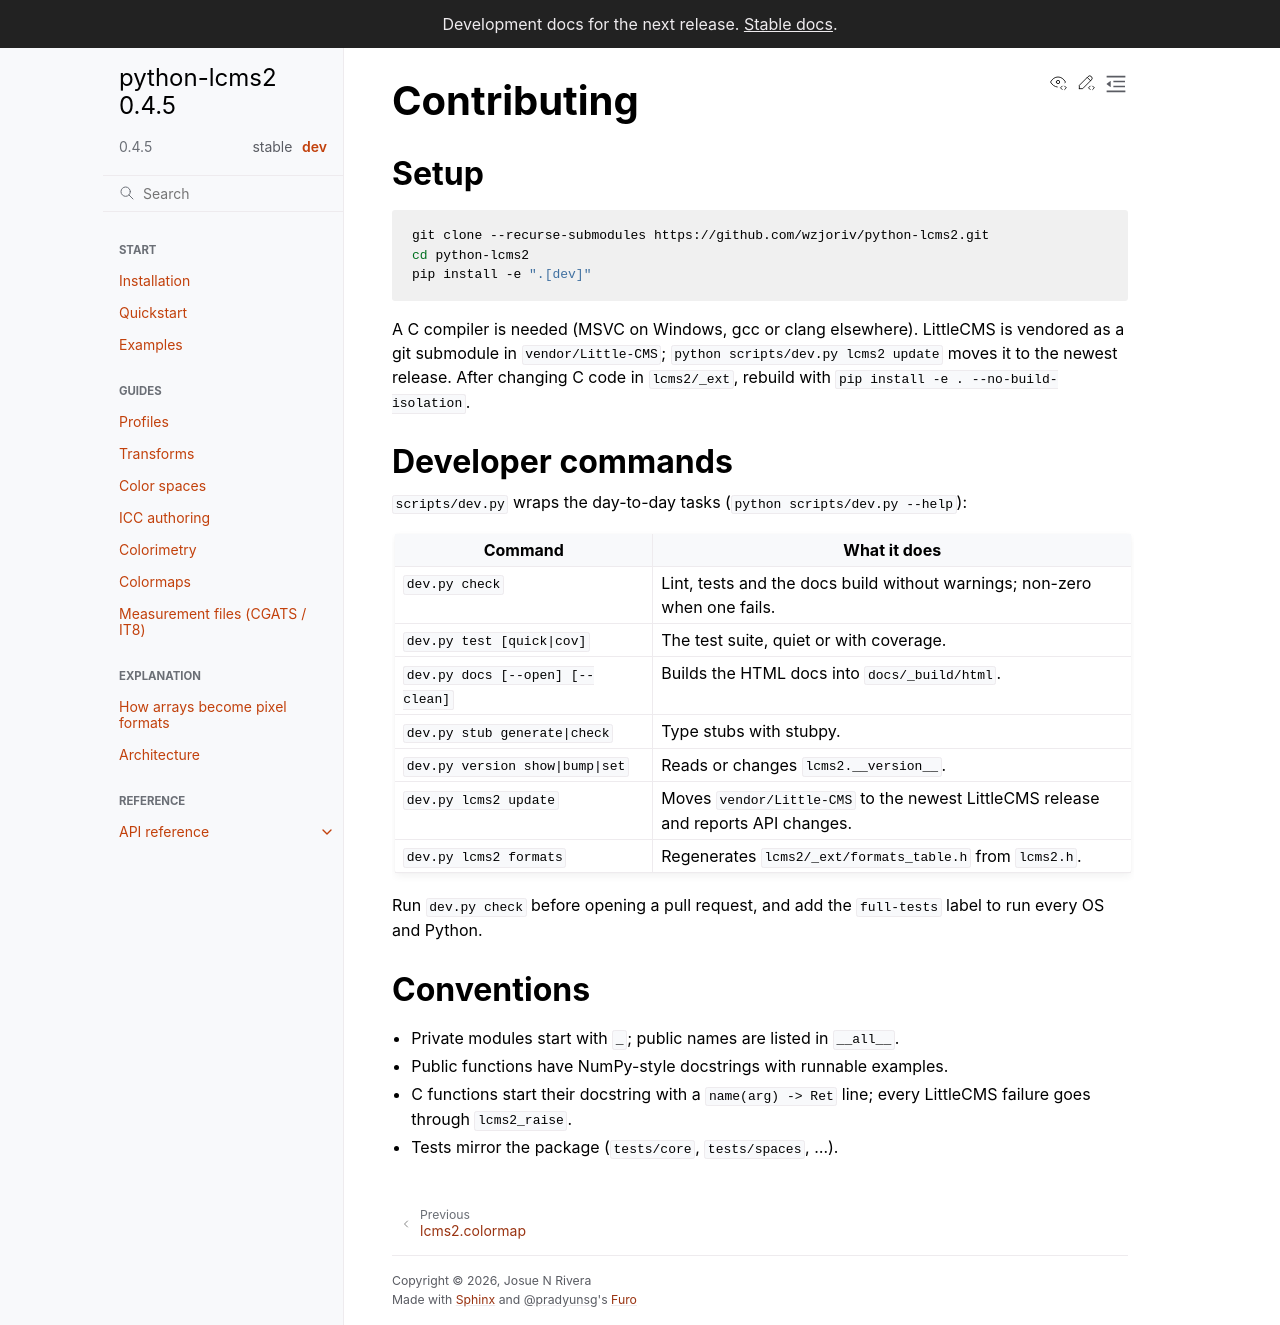

repository: wzjoriv/python-lcms2 · page: dev/contributing.html · generator: sphinx

Contributing
============

Setup
-----

.. code-block:: bash

   git clone --recurse-submodules https://github.com/wzjoriv/python-lcms2.git
   cd python-lcms2
   pip install -e ".[dev]"

A C compiler is needed (MSVC on Windows, gcc or clang elsewhere). LittleCMS is vendored as a git submodule in
``vendor/Little-CMS``; ``python scripts/dev.py lcms2 update`` moves it to the newest release. After changing C
code in ``lcms2/_ext``, rebuild with ``pip install -e . --no-build-isolation``.

Developer commands
------------------

``scripts/dev.py`` wraps the day-to-day tasks (``python scripts/dev.py --help``):

.. list-table::
   :header-rows: 1
   :widths: 35 65

   * - Command
     - What it does
   * - ``dev.py check``
     - Lint, tests and the docs build without warnings; non-zero when one fails.
   * - ``dev.py test [quick|cov]``
     - The test suite, quiet or with coverage.
   * - ``dev.py docs [--open] [--clean]``
     - Builds the HTML docs into ``docs/_build/html``.
   * - ``dev.py stub generate|check``
     - Type stubs with stubpy.
   * - ``dev.py version show|bump|set``
     - Reads or changes ``lcms2.__version__``.
   * - ``dev.py lcms2 update``
     - Moves ``vendor/Little-CMS`` to the newest LittleCMS release and reports API changes.
   * - ``dev.py lcms2 formats``
     - Regenerates ``lcms2/_ext/formats_table.h`` from ``lcms2.h``.

Run ``dev.py check`` before opening a pull request, and add the ``full-tests`` label to run every OS and Python.

Conventions
-----------

- Private modules start with ``_``; public names are listed in ``__all__``.
- Public functions have NumPy-style docstrings with runnable examples.
- C functions start their docstring with a ``name(arg) -> Ret`` line; every LittleCMS failure goes through
  ``lcms2_raise``.
- Tests mirror the package (``tests/core``, ``tests/spaces``, ...).
